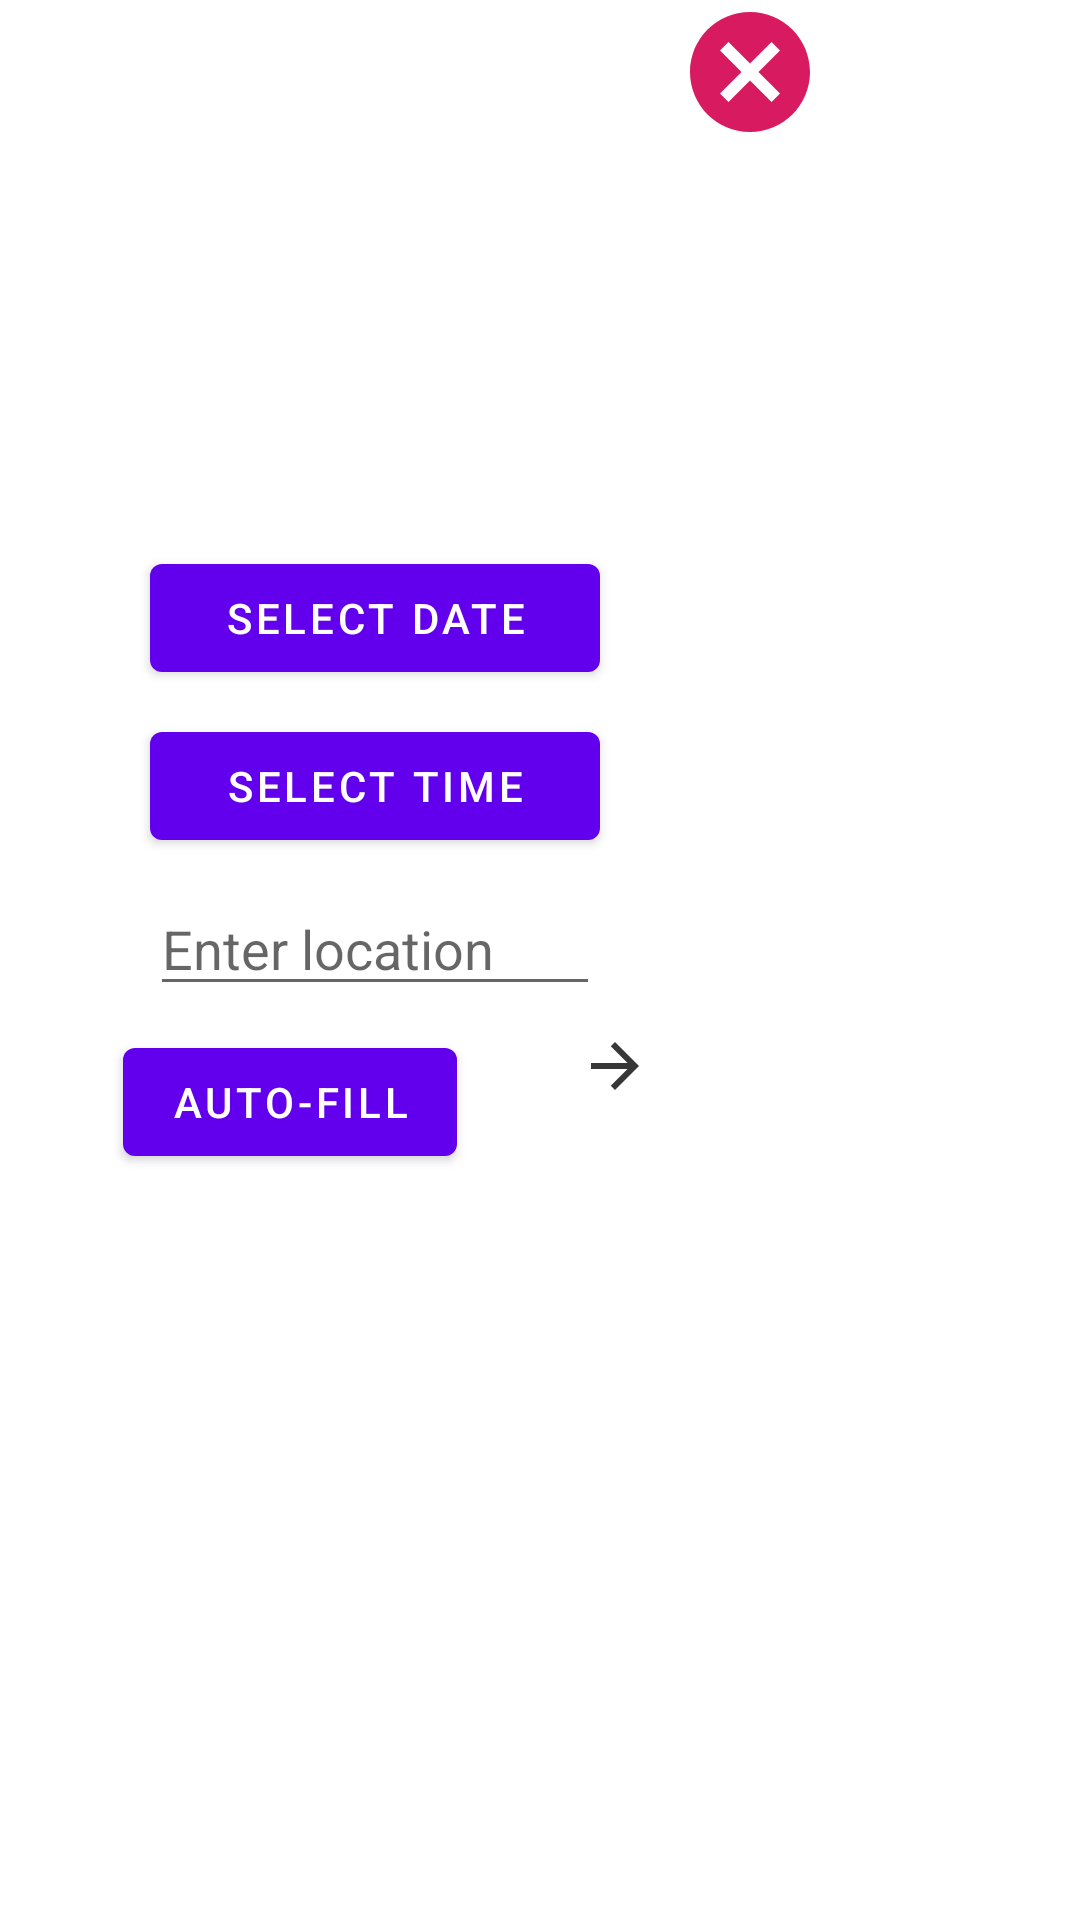

Produce the Android XML layout that renders to this screen, including the resource entries it uses.
<!-- AndroidManifest.xml: application theme AppTheme -->
<!-- res/layout/dialog_first.xml -->
<?xml version="1.0" encoding="utf-8"?>
<androidx.constraintlayout.widget.ConstraintLayout xmlns:android="http://schemas.android.com/apk/res/android"
    xmlns:app="http://schemas.android.com/apk/res-auto"
    xmlns:tools="http://schemas.android.com/tools"
    android:layout_width="fill_parent"
    android:layout_height="fill_parent">

    <ImageView
        android:layout_width="250dp"
        android:layout_height="380dp"
        android:layout_marginTop="24dp"
        android:background="@drawable/window_background"
        app:layout_constraintLeft_toLeftOf="@id/image_preview_1"
        app:layout_constraintTop_toTopOf="@id/cancel_button_1" />

    <ImageView
        android:id="@+id/image_preview_1"
        android:layout_width="250dp"
        android:layout_height="150dp"
        android:layout_marginTop="24dp"
        android:contentDescription="@string/image_desc"
        android:scaleType="centerCrop"
        app:layout_constraintLeft_toLeftOf="parent"
        app:layout_constraintTop_toTopOf="@id/cancel_button_1" />

    <Button
        android:id="@+id/date_btn_img"
        android:layout_width="150dp"
        android:layout_height="wrap_content"
        android:layout_margin="8dp"
        android:text="@string/select_date"
        app:layout_constraintLeft_toLeftOf="@id/image_preview_1"
        app:layout_constraintRight_toRightOf="@id/image_preview_1"
        app:layout_constraintTop_toBottomOf="@id/image_preview_1" />

    <Button
        android:id="@+id/time_btn_img"
        android:layout_width="150dp"
        android:layout_height="wrap_content"
        android:layout_margin="8dp"
        android:text="@string/select_time"
        app:layout_constraintLeft_toLeftOf="@id/image_preview_1"
        app:layout_constraintRight_toRightOf="@id/image_preview_1"
        app:layout_constraintTop_toBottomOf="@id/date_btn_img" />

    <EditText
        android:id="@+id/loc_btn_img"
        android:layout_width="150dp"
        android:layout_height="wrap_content"
        android:layout_margin="8dp"
        android:hint="@string/location"
        app:layout_constraintLeft_toLeftOf="@id/image_preview_1"
        app:layout_constraintRight_toRightOf="@id/image_preview_1"
        app:layout_constraintTop_toBottomOf="@id/time_btn_img"/>

    <Button
        android:id="@+id/auto_btn"
        android:layout_width="wrap_content"
        android:layout_height="wrap_content"
        android:layout_margin="8dp"
        android:text="@string/auto_fill"
        app:layout_constraintLeft_toLeftOf="@id/image_preview_1"
        app:layout_constraintRight_toLeftOf="@id/next_btn_img_1"
        app:layout_constraintTop_toBottomOf="@id/loc_btn_img" />

    <ImageButton
        android:id="@+id/next_btn_img_1"
        android:layout_width="wrap_content"
        android:layout_height="wrap_content"
        android:background="@color/transparent"
        android:contentDescription="@string/next_screen_button"
        app:layout_constraintLeft_toRightOf="@id/auto_btn"
        app:layout_constraintRight_toRightOf="@id/image_preview_1"
        app:layout_constraintTop_toTopOf="@id/auto_btn"
        app:srcCompat="@drawable/ic_arrow_forward_200_24dp" />

    <ImageView
        android:layout_width="40dp"
        android:layout_height="40dp"
        android:layout_margin="4dp"
        android:background="@drawable/circle"
        app:layout_constraintLeft_toLeftOf="@id/cancel_button_1"
        app:layout_constraintTop_toTopOf="@id/cancel_button_1" />

    <ImageButton
        android:id="@+id/cancel_button_1"
        android:layout_width="wrap_content"
        android:layout_height="wrap_content"
        android:background="@color/transparent"
        android:contentDescription="@string/cancel_image_add"
        android:elevation="2dp"
        app:layout_constraintLeft_toRightOf="@id/image_preview_1"
        app:layout_constraintRight_toRightOf="@id/image_preview_1"
        app:layout_constraintTop_toTopOf="parent"
        app:srcCompat="@drawable/ic_cancel_pink_24dp" />


</androidx.constraintlayout.widget.ConstraintLayout>
<!-- resources referenced by this layout -->
<resources>
  <color name="transparent">#00FFFFFF</color>
  <!-- drawable ic_arrow_forward_200_24dp (drawable) -->
  <vector android:height="24dp" android:tint="#373737"
      android:viewportHeight="24.0" android:viewportWidth="24.0"
      android:width="24dp" xmlns:android="http://schemas.android.com/apk/res/android">
      <path android:fillColor="#FF000000" android:pathData="M12,4l-1.41,1.41L16.17,11H4v2h12.17l-5.58,5.59L12,20l8,-8z"/>
  </vector>
  <!-- drawable ic_cancel_pink_24dp (drawable) -->
  <vector android:height="48dp" android:tint="#D81B60"
      android:viewportHeight="24.0" android:viewportWidth="24.0"
      android:width="48dp" xmlns:android="http://schemas.android.com/apk/res/android">
      <path android:fillColor="#FF000000" android:pathData="M12,2C6.47,2 2,6.47 2,12s4.47,10 10,10 10,-4.47 10,-10S17.53,2 12,2zM17,15.59L15.59,17 12,13.41 8.41,17 7,15.59 10.59,12 7,8.41 8.41,7 12,10.59 15.59,7 17,8.41 13.41,12 17,15.59z"/>
  </vector>
  <!-- drawable window_background (drawable) -->
  <?xml version="1.0" encoding="utf-8"?>
  <shape xmlns:android="http://schemas.android.com/apk/res/android"
      android:shape="rectangle">
      <solid
          android:color="@color/white"
          />
      <corners
          android:radius="8dp" />
  </shape>
  <string name="auto_fill">Auto-fill</string>
  <string name="cancel_image_add" translatable="false">Cancel Image Add</string>
  <string name="image_desc" translatable="false">Image from local file</string>
  <string name="location">Enter location</string>
  <string name="next_screen_button" translatable="false">Next Screen button</string>
  <string name="select_date">Select Date</string>
  <string name="select_time">Select Time</string>
  <color name="white">#FFFFFF</color>
</resources>
